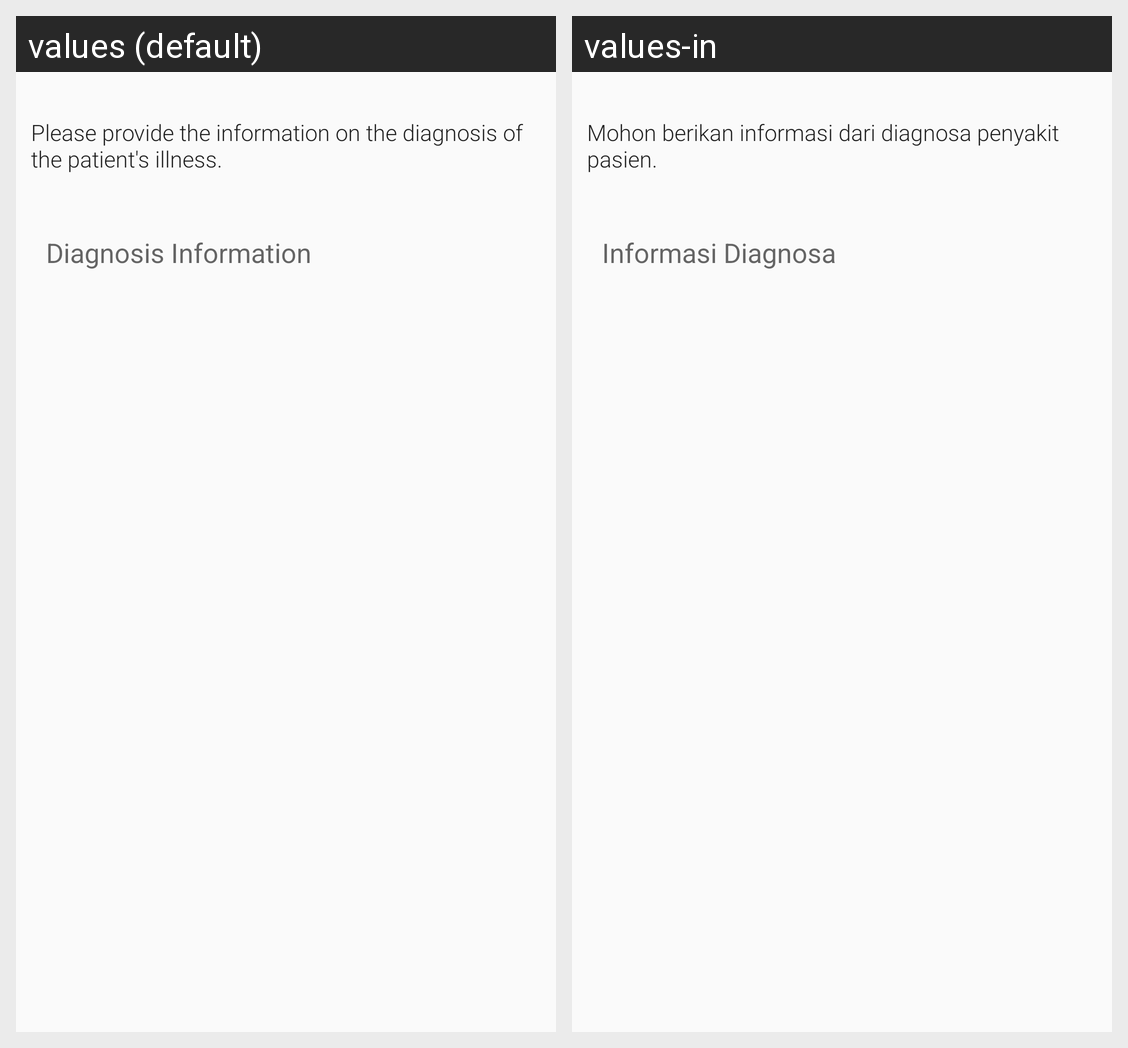

The same Android screen rendered under two of its app's locales, left to right. List the strings drawn on it with the default value and each locale's translation.
Android screen res/layout/fragment_complete_diagnose.xml rendered under 2 locales, left to right: values (default), values-in. Device: Nexus 5 (rendered at 1080×1920; each locale shown at half size, 540×960, under a caption strip naming it); theme AppTheme.
Strings drawn on this screen, with the default value and each locale's value (text and hints the layout hard-codes, and strings that could not be matched under every locale, appear in the picture but are not listed):

completeDiagnoseFragment_infoDesc
  values: Please provide the information on the diagnosis of the patient's illness.
  values-in: Mohon berikan informasi dari diagnosa penyakit pasien.

completeDiagnoseFragment_diagnosisInformation
  values: Diagnosis Information
  values-in: Informasi Diagnosa
